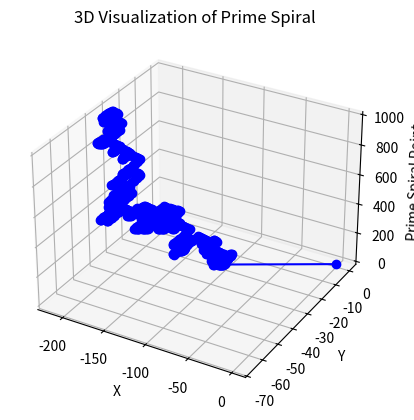

This figure's Python source:
import numpy as np
import matplotlib.pyplot as plt
import sympy as sp

def is_prime(n):
    if n < 2:
        return False
    for i in range(2, int(np.sqrt(n)) + 1):
        if n % i == 0:
            return False
    return True

# Initialize the starting point and direction
x, y = 0, 0
direction = 0

# Loop to generate the spiral
num_points = 1
while num_points < 1000:
    if is_prime(num_points):
        direction += 1
    if direction % 4 == 0:
        x += 1
    elif direction % 4 == 1:
        y += 1
    elif direction % 4 == 2:
        x -= 1
    elif direction % 4 == 3:
        y -= 1
    num_points += 1

print(f"The coordinates of the 1000th point are: ({x}, {y})")

# Generate the spiral coordinates
x_vals = [0]
y_vals = [0]

num_points = 1
while num_points < 1000:
    if is_prime(num_points):
        direction += 1
    if direction % 4 == 0:
        x += 1
    elif direction % 4 == 1:
        y += 1
    elif direction % 4 == 2:
        x -= 1
    elif direction % 4 == 3:
        y -= 1
    x_vals.append(x)
    y_vals.append(y)
    num_points += 1

# Create the 3D plot
fig = plt.figure()
ax = fig.add_subplot(111, projection='3d')
ax.plot(x_vals, y_vals, range(1000), c='b', marker='o')
ax.set_xlabel('X')
ax.set_ylabel('Y')
ax.set_zlabel('Prime Spiral Point')
ax.set_title('3D Visualization of Prime Spiral')
plt.show()
